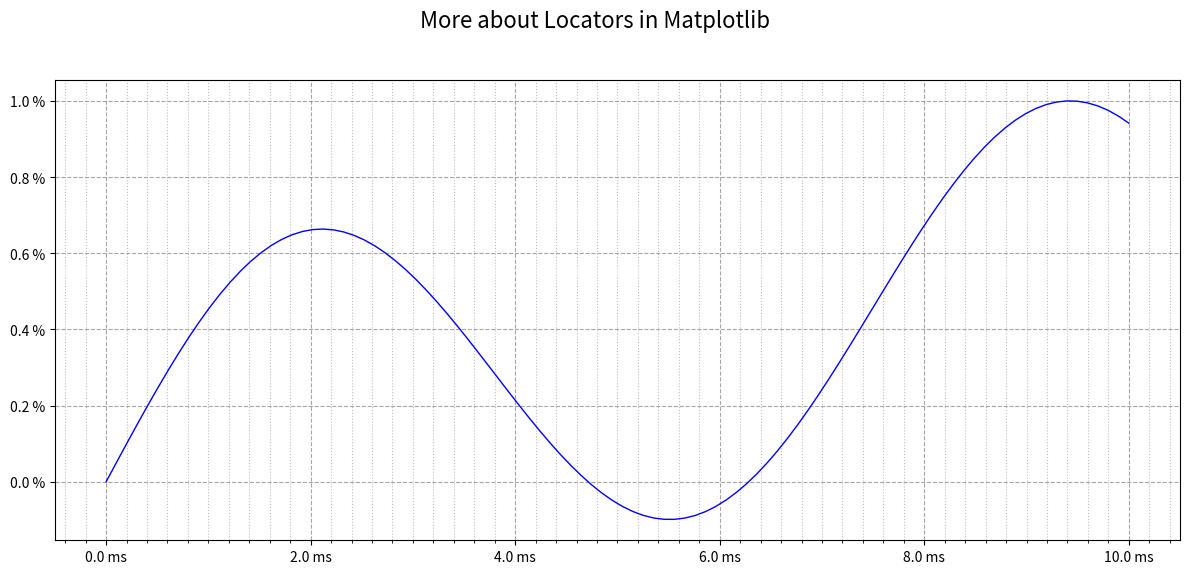

Python code for this plot:
###
# In this example, we will learn more about formatters in matplotlib.
#
# Formatters are used to control the appearance of tick labels on the axes.
# Major formatters:
# - NullFormatter: No labels.
# - FuncFormatter: User-defined function to format labels.
# - FormatStrFormatter: Format labels using a format string.
#
# Minor formatters:
# - NullFormatter: No labels.
# - FuncFormatter: User-defined function to format labels.
# - FormatStrFormatter: Format labels using a format string.
#
# We will see how to use these formatters to customize the tick labels on our plots.
###


import numpy as np
import matplotlib.pyplot as plt
from matplotlib.ticker import NullLocator, MultipleLocator, AutoMinorLocator
from matplotlib.ticker import NullFormatter, FuncFormatter, FormatStrFormatter

# sample data
x = np.linspace(0, 10, 100)
y = np.sin(x / 2) * np.cos(x / 3)

# plotting
fig, ax = plt.subplots(figsize=(12, 6))

ax.plot(x, y, label='sin(x/2) * cos(x/3)', color='blue', linewidth=1)

ax.grid(True, which='major', linestyle='--', color='gray', alpha=0.7)
ax.grid(True, which='minor', linestyle=':', color='gray', alpha=0.5)

ax.xaxis.set_major_locator(MultipleLocator(2)) 
ax.xaxis.set_minor_locator(AutoMinorLocator(10))

ax.xaxis.set_major_formatter(FuncFormatter(lambda val, pos: f'{val:.1f} ms')) # This will format major tick labels to one decimal place
ax.yaxis.set_major_formatter(FuncFormatter(lambda val, pos: f'{val:.1f} %')) # This will format major tick labels to two decimal places

plt.suptitle('More about Locators in Matplotlib', fontsize=16)
plt.tight_layout(rect=[0, 0.03, 1, 0.95])
plt.show()
